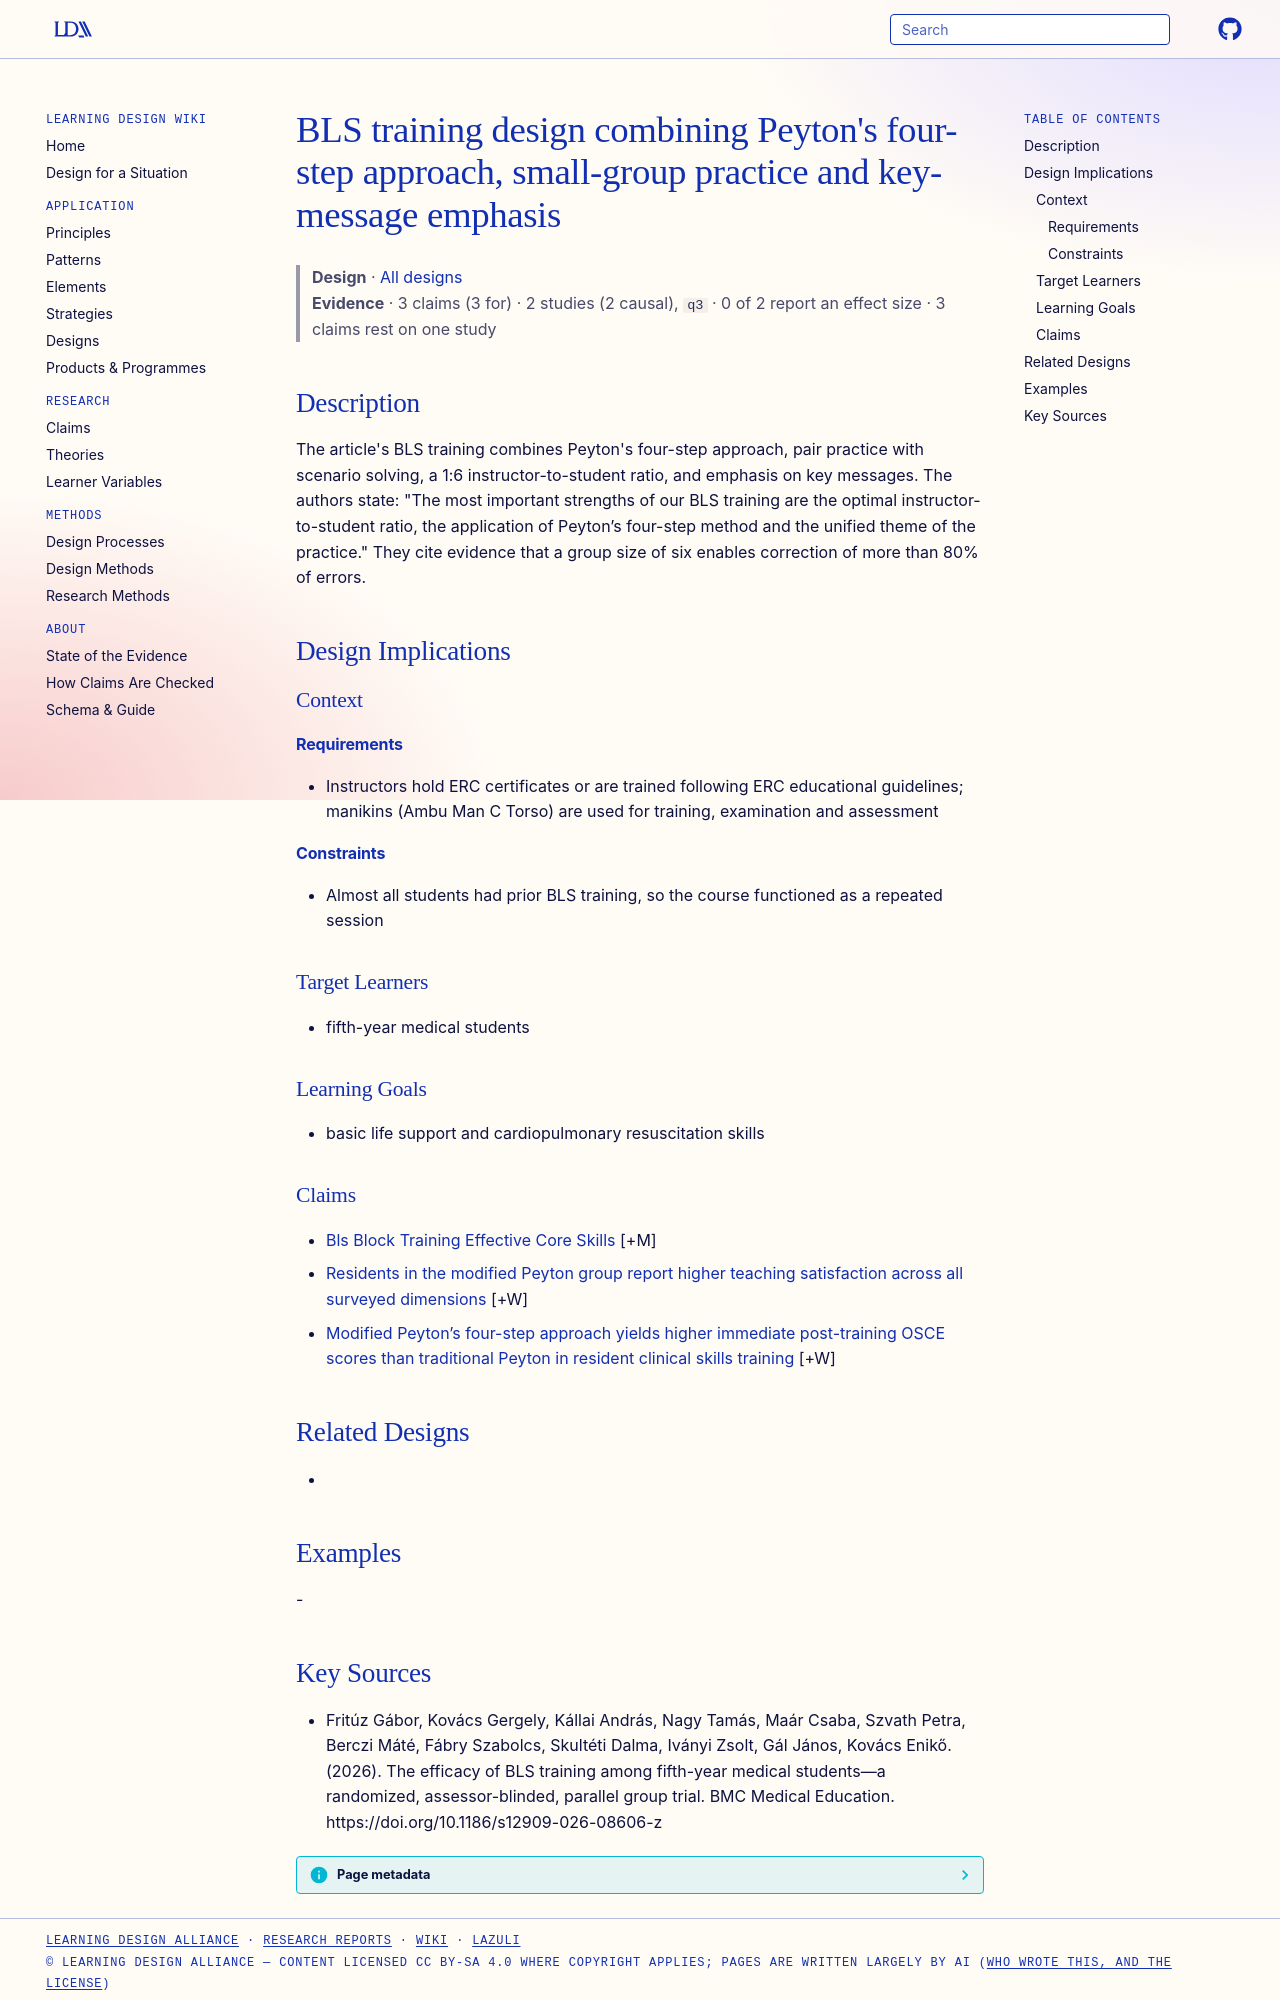

repository: Learning-Design-Alliance/learning-wiki · page: designs/bls-training-design-peyton-small-group/index.html · generator: mkdocs

---
type: design
id: bls-training-design-peyton-small-group
title: "BLS training design combining Peyton's four-step approach, small-group practice and key-message emphasis"
description: "The article's BLS training combines Peyton's four-step approach, pair practice with scenario solving, a 1:6 instructor-to-student ratio, and emphasis on key messages."
status: review
generated:
  by: "process:settle-candidates"
  at: 2026-11-05
sources:
  - id: fritúz-gábor-2026
    resource: "https://doi.org/10.1186/s12909-026-08606-z"
    title: "Fritúz Gábor, Kovács Gergely, Kállai András, Nagy Tamás, Maár Csaba, Szvath Petra, Berczi Máté, Fábry Szabolcs, Skultéti Dalma, Iványi Zsolt, Gál János, Kovács Enikő. (2026). The efficacy of BLS training among fifth-year medical students—a randomized, assessor-blinded, parallel group trial. BMC Medical Education. https://doi.org/10.1186/s12909-026-08606-z"
    author: Fritúz Gábor, Kovács Gergely, Kállai András, Nagy Tamás, Maár Csaba, Szvath Petra, Berczi Máté, Fábry Szabolcs, Skultéti Dalma, Iványi Zsolt, Gál János, Kovács Enikő
---

# BLS training design combining Peyton's four-step approach, small-group practice and key-message emphasis

> **Design** · [All designs](index.md)
> **Evidence** · 3 claims (3 for) · 2 studies (2 causal), `q3` · 0 of 2 report an effect size · 3 claims rest on one study

## Description
The article's BLS training combines Peyton's four-step approach, pair practice with scenario solving, a 1:6 instructor-to-student ratio, and emphasis on key messages. The authors state: "The most important strengths of our BLS training are the optimal instructor-to-student ratio, the application of Peyton’s four-step method and the unified theme of the practice." They cite evidence that a group size of six enables correction of more than 80% of errors.

## Design Implications

### Context
#### Requirements
- Instructors hold ERC certificates or are trained following ERC educational guidelines; manikins (Ambu Man C Torso) are used for training, examination and assessment
#### Constraints
- Almost all students had prior BLS training, so the course functioned as a repeated session

### Target Learners
- fifth-year medical students

### Learning Goals
- basic life support and cardiopulmonary resuscitation skills

### Claims

- [Bls Block Training Effective Core Skills](../claims/bls-block-training-effective-core-skills.md) [+M]
- [Residents in the modified Peyton group report higher teaching satisfaction across all surveyed dimensions](../claims/modified-peyton-higher-satisfaction.md) [+W]
- [Modified Peyton’s four-step approach yields higher immediate post-training OSCE scores than traditional Peyton in resident clinical skills training](../claims/modified-peyton-higher-immediate-osce.md) [+W]

## Related Designs
- 

## Examples
-
